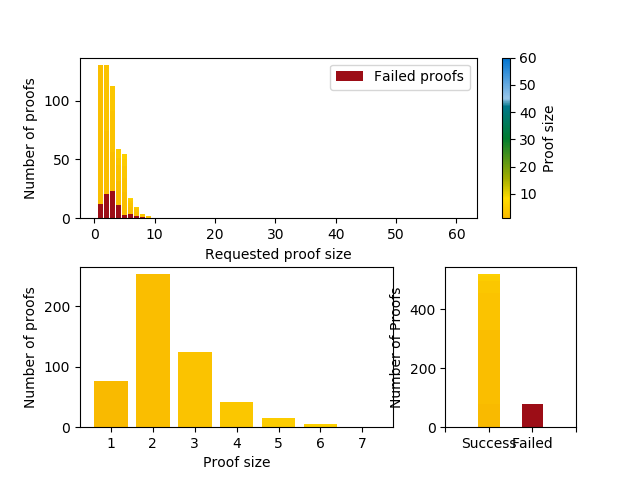

Values plotted in this chart, from the file beside it:
run, type, module, name, attrname, attrvalue, value, vectime, vecvalue
Obstacles_Night-2-20191117-11:14:22-5434, runattr, , , configname, Obstacles_Night, , , 
Obstacles_Night-2-20191117-11:14:22-5434, runattr, , , datetime, 20191117-11:14:22, , , 
Obstacles_Night-2-20191117-11:14:22-5434, runattr, , , experiment, Obstacles_Night, , , 
Obstacles_Night-2-20191117-11:14:22-5434, runattr, , , inifile, omnetpp.ini, , , 
Obstacles_Night-2-20191117-11:14:22-5434, runattr, , , iterationvars, $0=80, , , 
Obstacles_Night-2-20191117-11:14:22-5434, runattr, , , iterationvarsf, 80-, , , 
Obstacles_Night-2-20191117-11:14:22-5434, runattr, , , measurement, $0=80, , , 
Obstacles_Night-2-20191117-11:14:22-5434, runattr, , , network, artery.veins.World, , , 
Obstacles_Night-2-20191117-11:14:22-5434, runattr, , , processid, 5434, , , 
Obstacles_Night-2-20191117-11:14:22-5434, runattr, , , repetition, 0, , , 
Obstacles_Night-2-20191117-11:14:22-5434, runattr, , , replication, #0, , , 
Obstacles_Night-2-20191117-11:14:22-5434, runattr, , , resultdir, results, , , 
Obstacles_Night-2-20191117-11:14:22-5434, runattr, , , runnumber, 2, , , 
Obstacles_Night-2-20191117-11:14:22-5434, runattr, , , seedset, 2, , , 
Obstacles_Night-2-20191117-11:14:22-5434, param, , , *.traci.launcher.sumocfg, "Obstacles_Night/run.sumo.cfg", , , 
Obstacles_Night-2-20191117-11:14:22-5434, param, , , *.withObstacles, true, , , 
Obstacles_Night-2-20191117-11:14:22-5434, param, , , *.obstacles.obstacles, xmldoc("config_obstacles.xml", "//Analog…, , , 
Obstacles_Night-2-20191117-11:14:22-5434, param, , , *.node[*].nic.mac1609_4.txPower, 20mW, , , 
Obstacles_Night-2-20191117-11:14:22-5434, param, , , *.node[*].nic.phy80211p.decider, xmldoc("config_obstacles.xml"), , , 
Obstacles_Night-2-20191117-11:14:22-5434, param, , , *.node[*].nic.phy80211p.analogueModels, xmldoc("config_obstacles.xml"), , , 
Obstacles_Night-2-20191117-11:14:22-5434, param, , , *.node[*].applType, "artery.veins.ApplicationLayer", , , 
Obstacles_Night-2-20191117-11:14:22-5434, param, , , *.node[*].appl.middleware.updateInterval, 0.1s, , , 
Obstacles_Night-2-20191117-11:14:22-5434, param, , , *.node[*].appl.middleware.datetime, "2013-06-01 12:35:00", , , 
Obstacles_Night-2-20191117-11:14:22-5434, param, , , *.node[*].appl.middleware.services, xmldoc("services.xml"), , , 
Obstacles_Night-2-20191117-11:14:22-5434, param, , , *.node[*].appl.middleware.ExampleService…, 80, , , 
Obstacles_Night-2-20191117-11:14:22-5434, param, , , *.node[*].appl.middleware.ExampleService…, 60, , , 
Obstacles_Night-2-20191117-11:14:22-5434, param, , , *.traci.core.version, -1, , , 
Obstacles_Night-2-20191117-11:14:22-5434, param, , , *.traci.launcher.typename, "PosixLauncher", , , 
Obstacles_Night-2-20191117-11:14:22-5434, param, , , *.playgroundSizeX, 4000m, , , 
Obstacles_Night-2-20191117-11:14:22-5434, param, , , *.playgroundSizeY, 4000m, , , 
Obstacles_Night-2-20191117-11:14:22-5434, param, , , *.playgroundSizeZ, 50m, , , 
Obstacles_Night-2-20191117-11:14:22-5434, param, , , *.connectionManager.maxInterfDist, 1500m, , , 
Obstacles_Night-2-20191117-11:14:22-5434, param, , , *.connectionManager.sendDirect, true, , , 
Obstacles_Night-2-20191117-11:14:22-5434, param, , , *.connectionManager.coreDebug, false, , , 
Obstacles_Night-2-20191117-11:14:22-5434, scalar, World.node[5].appl.middleware.CaService, #cam_sent, , , 158, , 
Obstacles_Night-2-20191117-11:14:22-5434, scalar, World.node[5].appl.middleware.ExampleSer…, #full_proofs, , , 0, , 
Obstacles_Night-2-20191117-11:14:22-5434, scalar, World.node[5].appl.middleware.ExampleSer…, #half_proofs, , , 0, , 
Obstacles_Night-2-20191117-11:14:22-5434, scalar, World.node[5].appl.middleware.ExampleSer…, #failed_proofs, , , 0, , 
Obstacles_Night-2-20191117-11:14:22-5434, scalar, World.node[5].appl.middleware.ExampleSer…, #loc_proof_send, , , 0, , 
Obstacles_Night-2-20191117-11:14:22-5434, scalar, World.node[5].nic.phy80211p, busyTime, , , 0.0001605, , 
Obstacles_Night-2-20191117-11:14:22-5434, scalar, World.node[5].nic.mac1609_4, ReceivedUnicastPackets, , , 0, , 
Obstacles_Night-2-20191117-11:14:22-5434, scalar, World.node[5].nic.mac1609_4, ReceivedBroadcasts, , , 39, , 
Obstacles_Night-2-20191117-11:14:22-5434, scalar, World.node[5].nic.mac1609_4, SentPackets, , , 158, , 
Obstacles_Night-2-20191117-11:14:22-5434, scalar, World.node[5].nic.mac1609_4, SentAcknowledgements, , , 0, , 
Obstacles_Night-2-20191117-11:14:22-5434, scalar, World.node[5].nic.mac1609_4, SNIRLostPackets, , , 7, , 
Obstacles_Night-2-20191117-11:14:22-5434, scalar, World.node[5].nic.mac1609_4, RXTXLostPackets, , , 0, , 
Obstacles_Night-2-20191117-11:14:22-5434, scalar, World.node[5].nic.mac1609_4, TotalLostPackets, , , 7, , 
Obstacles_Night-2-20191117-11:14:22-5434, scalar, World.node[5].nic.mac1609_4, DroppedPacketsInMac, , , 0, , 
Obstacles_Night-2-20191117-11:14:22-5434, scalar, World.node[5].nic.mac1609_4, TooLittleTime, , , 0, , 
Obstacles_Night-2-20191117-11:14:22-5434, scalar, World.node[5].nic.mac1609_4, TimesIntoBackoff, , , 158, , 
Obstacles_Night-2-20191117-11:14:22-5434, scalar, World.node[5].nic.mac1609_4, SlotsBackoff, , , 1189, , 
Obstacles_Night-2-20191117-11:14:22-5434, scalar, World.node[5].nic.mac1609_4, NumInternalContention, , , 0, , 
Obstacles_Night-2-20191117-11:14:22-5434, scalar, World.node[5].nic.mac1609_4, totalBusyTime, , , 0.03349, , 
Obstacles_Night-2-20191117-11:14:22-5434, scalar, World.node[3].appl.middleware.CaService, #cam_sent, , , 310, , 
Obstacles_Night-2-20191117-11:14:22-5434, scalar, World.node[3].appl.middleware.ExampleSer…, #full_proofs, , , 0, , 
Obstacles_Night-2-20191117-11:14:22-5434, scalar, World.node[3].appl.middleware.ExampleSer…, #half_proofs, , , 0, , 
Obstacles_Night-2-20191117-11:14:22-5434, scalar, World.node[3].appl.middleware.ExampleSer…, #failed_proofs, , , 0, , 
Obstacles_Night-2-20191117-11:14:22-5434, scalar, World.node[3].appl.middleware.ExampleSer…, #loc_proof_send, , , 1, , 
Obstacles_Night-2-20191117-11:14:22-5434, scalar, World.node[3].nic.phy80211p, busyTime, , , 0.0003337, , 
Obstacles_Night-2-20191117-11:14:22-5434, scalar, World.node[3].nic.mac1609_4, ReceivedUnicastPackets, , , 0, , 
... 5,007 more rows
